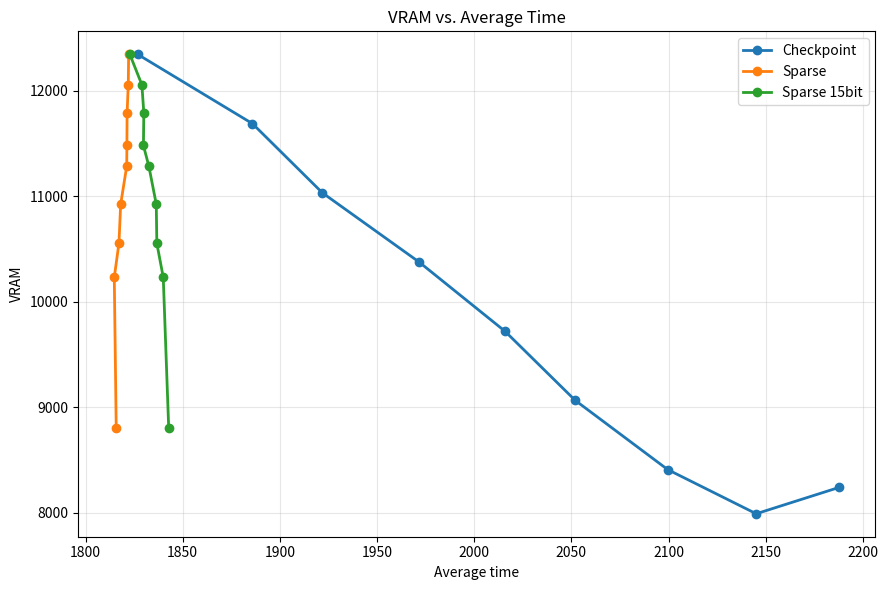

Python code for this plot:
# data = """Checkpoint		Sparse		Sparse 15bit
# vram	avg_time	vram	avg_time	vram	avg_time
# 11047.0	1760.8	11047.0	1756.7	11047.0	1759.0
# 10387.7	1801.0	10758.2	1758.5	10740.1	1765.5
# 9731.5	1831.4	10497.5	1764.0	10460.0	1771.3
# 9075.2	1874.7	10175.9	1772.6	10117.0	1777.0
# 8414.0	1911.3	9999.6	1775.3	9915.2	1783.5
# 7757.7	1950.0	9616.1	1787.7	9511.3	1790.2
# 7101.5	1988.3	9221.9	1792.1	9109.1	1794.3
# 6971.4	2019.9	8889.2	1794.9	8755.5	1798.8
# 6928.5	2066.3	8799.7	1799.5	8632.2	1807.0"""

data = """Checkpoint		Sparse		Sparse 15bit	
vram	avg_time	vram	avg_time	vram	avg_time
12346.5	1826.8	12346.5	1822.2	12346.5	1822.8
11689.2	1885.9	12057.7	1822.0	12057.7	1829.0
11033.0	1921.9	11792.4	1821.4	11792.4	1830.0
10377.7	1971.6	11482.2	1821.3	11482.2	1829.8
9721.5	2015.8	11285.2	1821.2	11285.2	1832.6
9065.2	2052.0	10926.0	1818.1	10926.0	1836.4
8409.0	2099.6	10554.7	1817.2	10554.7	1836.7
7990.9	2145.1	10232.0	1814.8	10232.0	1840.0
8241.0	2187.8	8805.5	1815.8	8805.5	1842.8"""
import matplotlib.pyplot as plt


def parse_data(table):
    """Return the three series as (label, avg_times, vram_values)."""
    lines = [line.strip() for line in table.strip().splitlines() if line.strip()]
    labels = [label.strip() for label in lines[0].split("\t") if label.strip()]
    rows = [[float(value) for value in line.split()] for line in lines[2:]]

    series = []
    for index, label in enumerate(labels):
        vram_column = index * 2
        time_column = vram_column + 1
        avg_times = [row[time_column] for row in rows]
        vram_values = [row[vram_column] for row in rows]
        series.append((label, avg_times, vram_values))

    return series


def plot_data(table):
    fig, ax = plt.subplots(figsize=(9, 6))

    for label, avg_times, vram_values in parse_data(table):
        ax.plot(avg_times, vram_values, marker="o", linewidth=2, label=label)

    ax.set_xlabel("Average time")
    ax.set_ylabel("VRAM")
    ax.set_title("VRAM vs. Average Time")
    ax.grid(True, alpha=0.3)
    ax.legend()
    fig.tight_layout()

    return fig, ax


if __name__ == "__main__":
    plot_data(data)
    plt.show()
